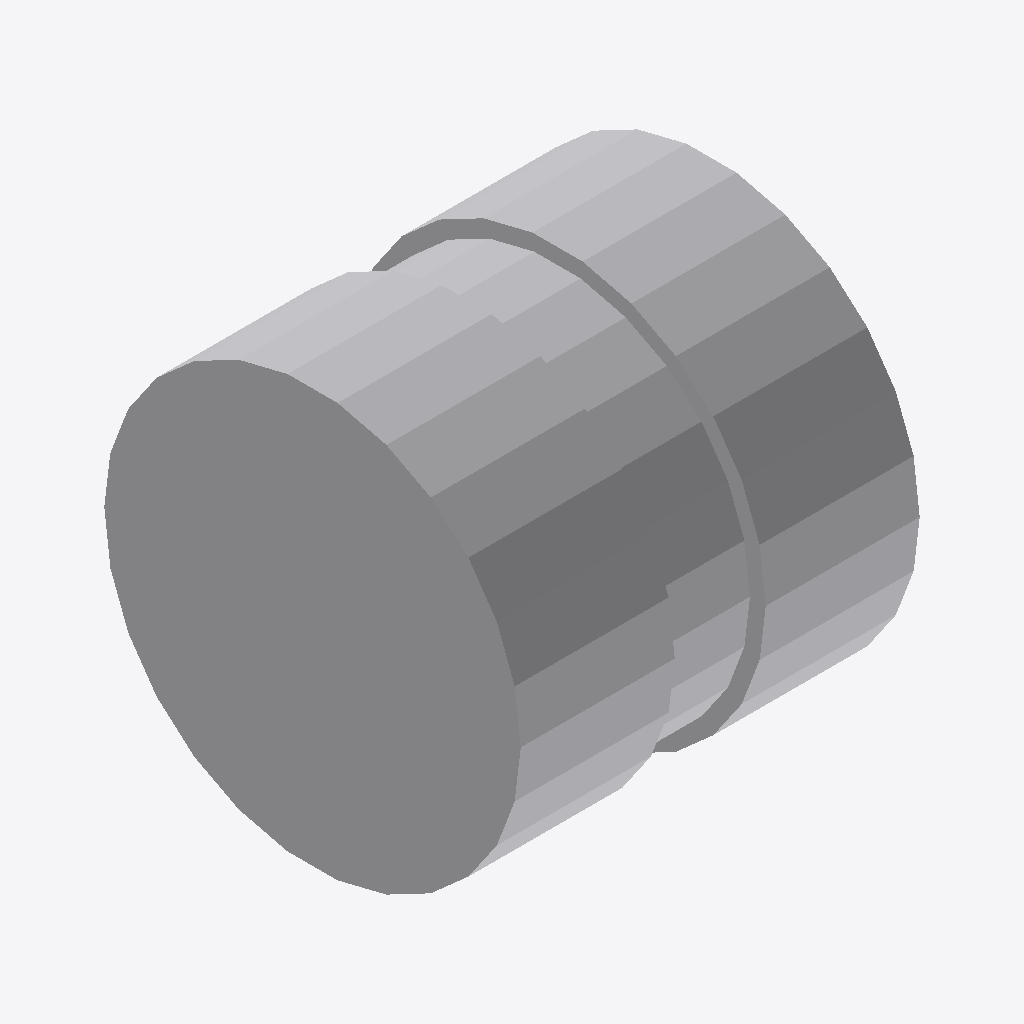
Isometric view of an IFC building model (IFC-SPF (STEP), schema IFC4, length unit metre), seen from the south-west, elements coloured by IFC class: 1 other element (light grey).
Extent 0.114 m × 0.119 m × 0.118 m (x, y, z). Storeys (1): Ebene 0 at 0.00 m. Elements (1): 1 IfcPipeFitting.

HEADER;
FILE_DESCRIPTION(('ViewDefinition [CoordinationView_V2.0]','ExchangeRequirement []'),'2;1');
FILE_NAME('','2024-05-09T14:06:21',(''),(''),'ODA IFC SDK 22.6','22.1.1.516 - Exporter 22.1.1.516 - Default UI','');
FILE_SCHEMA(('IFC4'));
ENDSEC;
DATA;
#93=IFCPROJECT('3JkdSrIPPFBg8WI9Yiw3Uw',#20,'',$,$,'','',(#86),#83);
#105=IFCSITE('3JkdSrIPPFBg8WI9Yiw3Uu',#20,'Default',$,$,#104,$,$,.ELEMENT.,(42,24,53,508911),(-71,-15,-29,-58837),0.0,$,$);
#95=IFCBUILDING('3JkdSrIPPFBg8WI9Yiw3Ux',#20,'',$,$,#16,$,'',.ELEMENT.,$,$,#94);
#98=IFCBUILDINGSTOREY('3JkdSrIPPFBg8WI9XJ5yzH',#20,'Ebene 0',$,'Ebene:Ebene 1',#97,$,'Ebene 0',.ELEMENT.,0.0);
#169=IFCPIPEFITTING('1$O53gTk9Cjfjjdp4hDs1Q',#20,'DB_Rohre_Verbindung_Entwaesserung:DB_Rohre_Verbindung_Entwaesserung:1192607',$,'DB_Rohre_Verbindung_Entwaesserung:DB_Rohre_Verbindung_Entwaesserung',#168,#166,'1192607',.NOTDEFINED.);
ENDSEC;
